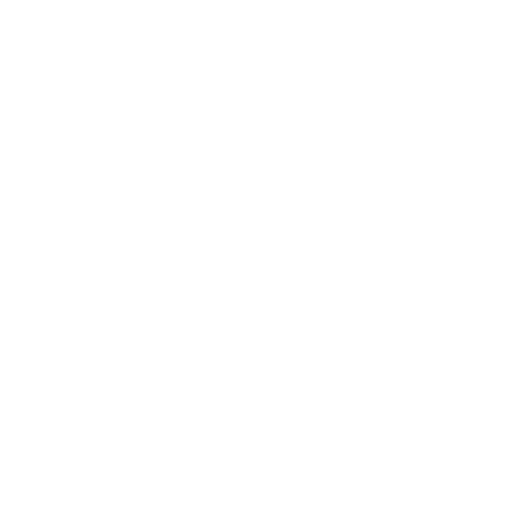
t = 0.00 s
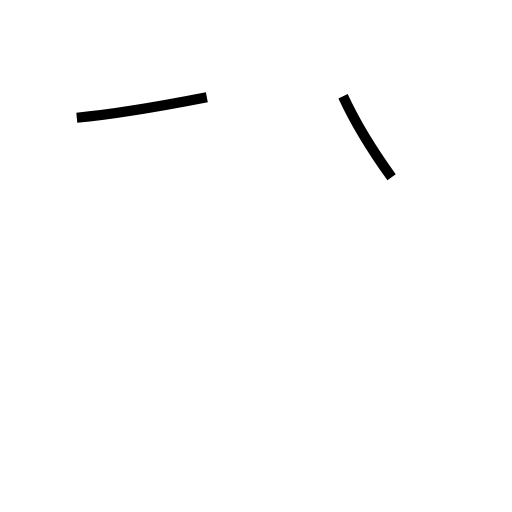
t = 0.66 s
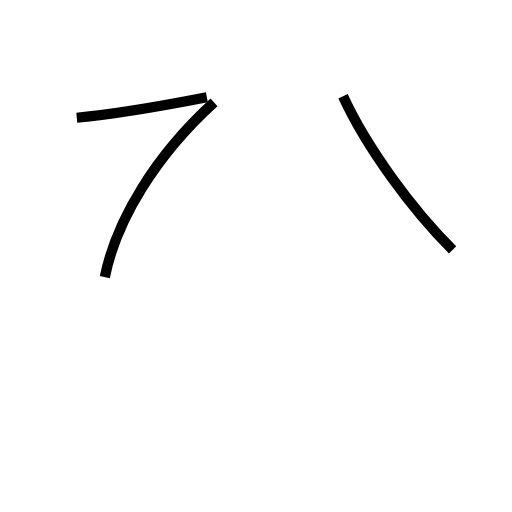
t = 1.55 s
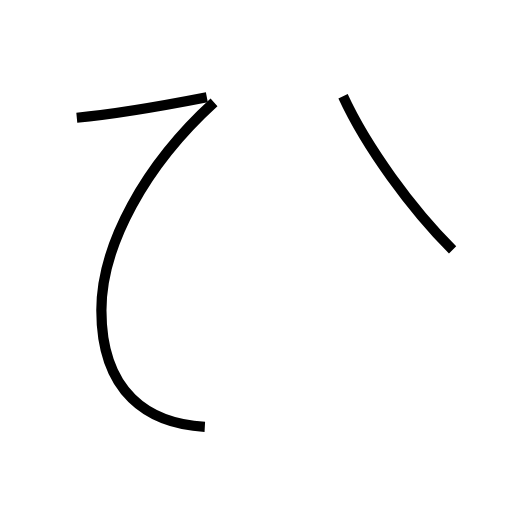
t = 2.17 s
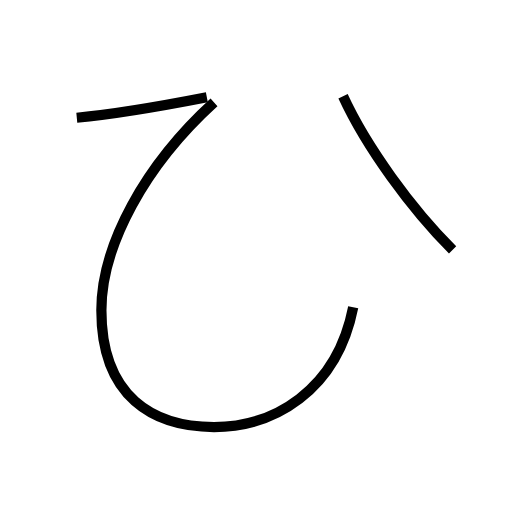
t = 2.78 s
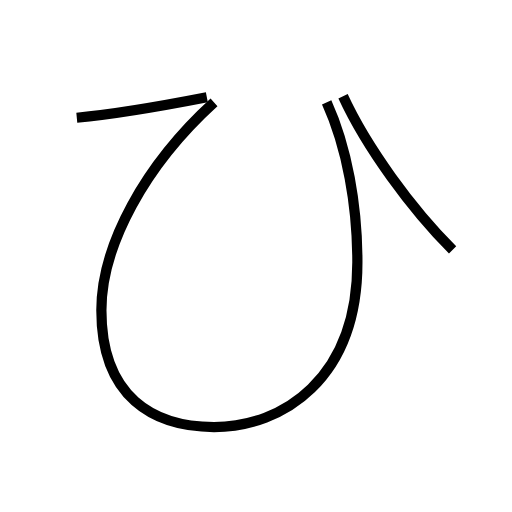
t = 3.39 s

The animated SVG that drew these frames (rendered in a browser with its animation timeline set to each time). Animation: 3 SMIL elements (animate=3); one cycle of 3.39 s.

<?xml version='1.0' encoding='utf-8'?>
<svg viewBox="0.0 -6.0 50.0 50.0" version="1.1" xmlns="http://www.w3.org/2000/svg"><rect x="-1000" y="-1000" width="2000" height="2000" stroke="white" fill="white" /><g style="fill:none;stroke:#000000;stroke-width:1"><path d="M 7.5 -32.5 C 11.8 -32.9 16.1 -33.7 20.2 -34.5 " transform="translate(0.0 38.0)" stroke-dasharray="12.862074240956726" stroke-dashoffset="12.862074240956726"><animate attributeName="stroke-dashoffset" from="12.862074240956726" to="0" dur="0.3858622272287018s" begin="0s" fill="freeze" /></path><path d="M 33.5 -34.6 C 35.8 -29.6 40.2 -23.6 44.2 -19.6 " transform="translate(0.0 38.0)" stroke-dasharray="18.50725222303282" stroke-dashoffset="18.50725222303282"><animate attributeName="stroke-dashoffset" from="18.50725222303282" to="0" dur="0.5552175666909845s" begin="0.3858622272287018s" fill="freeze" /></path><path d="M 20.9 -34.0 C 14.2 -27.9 9.9 -20.1 9.9 -13.7 C 9.9 -5.2 15.0 -2.3 20.9 -2.3 C 27.6 -2.3 34.9 -7.0 34.9 -18.4 C 34.9 -23.9 33.9 -29.6 31.9 -34.0" transform="translate(0.0 38.0)" stroke-dasharray="81.73619356534317" stroke-dashoffset="81.73619356534317"><animate attributeName="stroke-dashoffset" from="81.73619356534317" to="0" dur="2.452085806960295s" begin="0.9410797939196863s" fill="freeze" /></path></g></svg>
